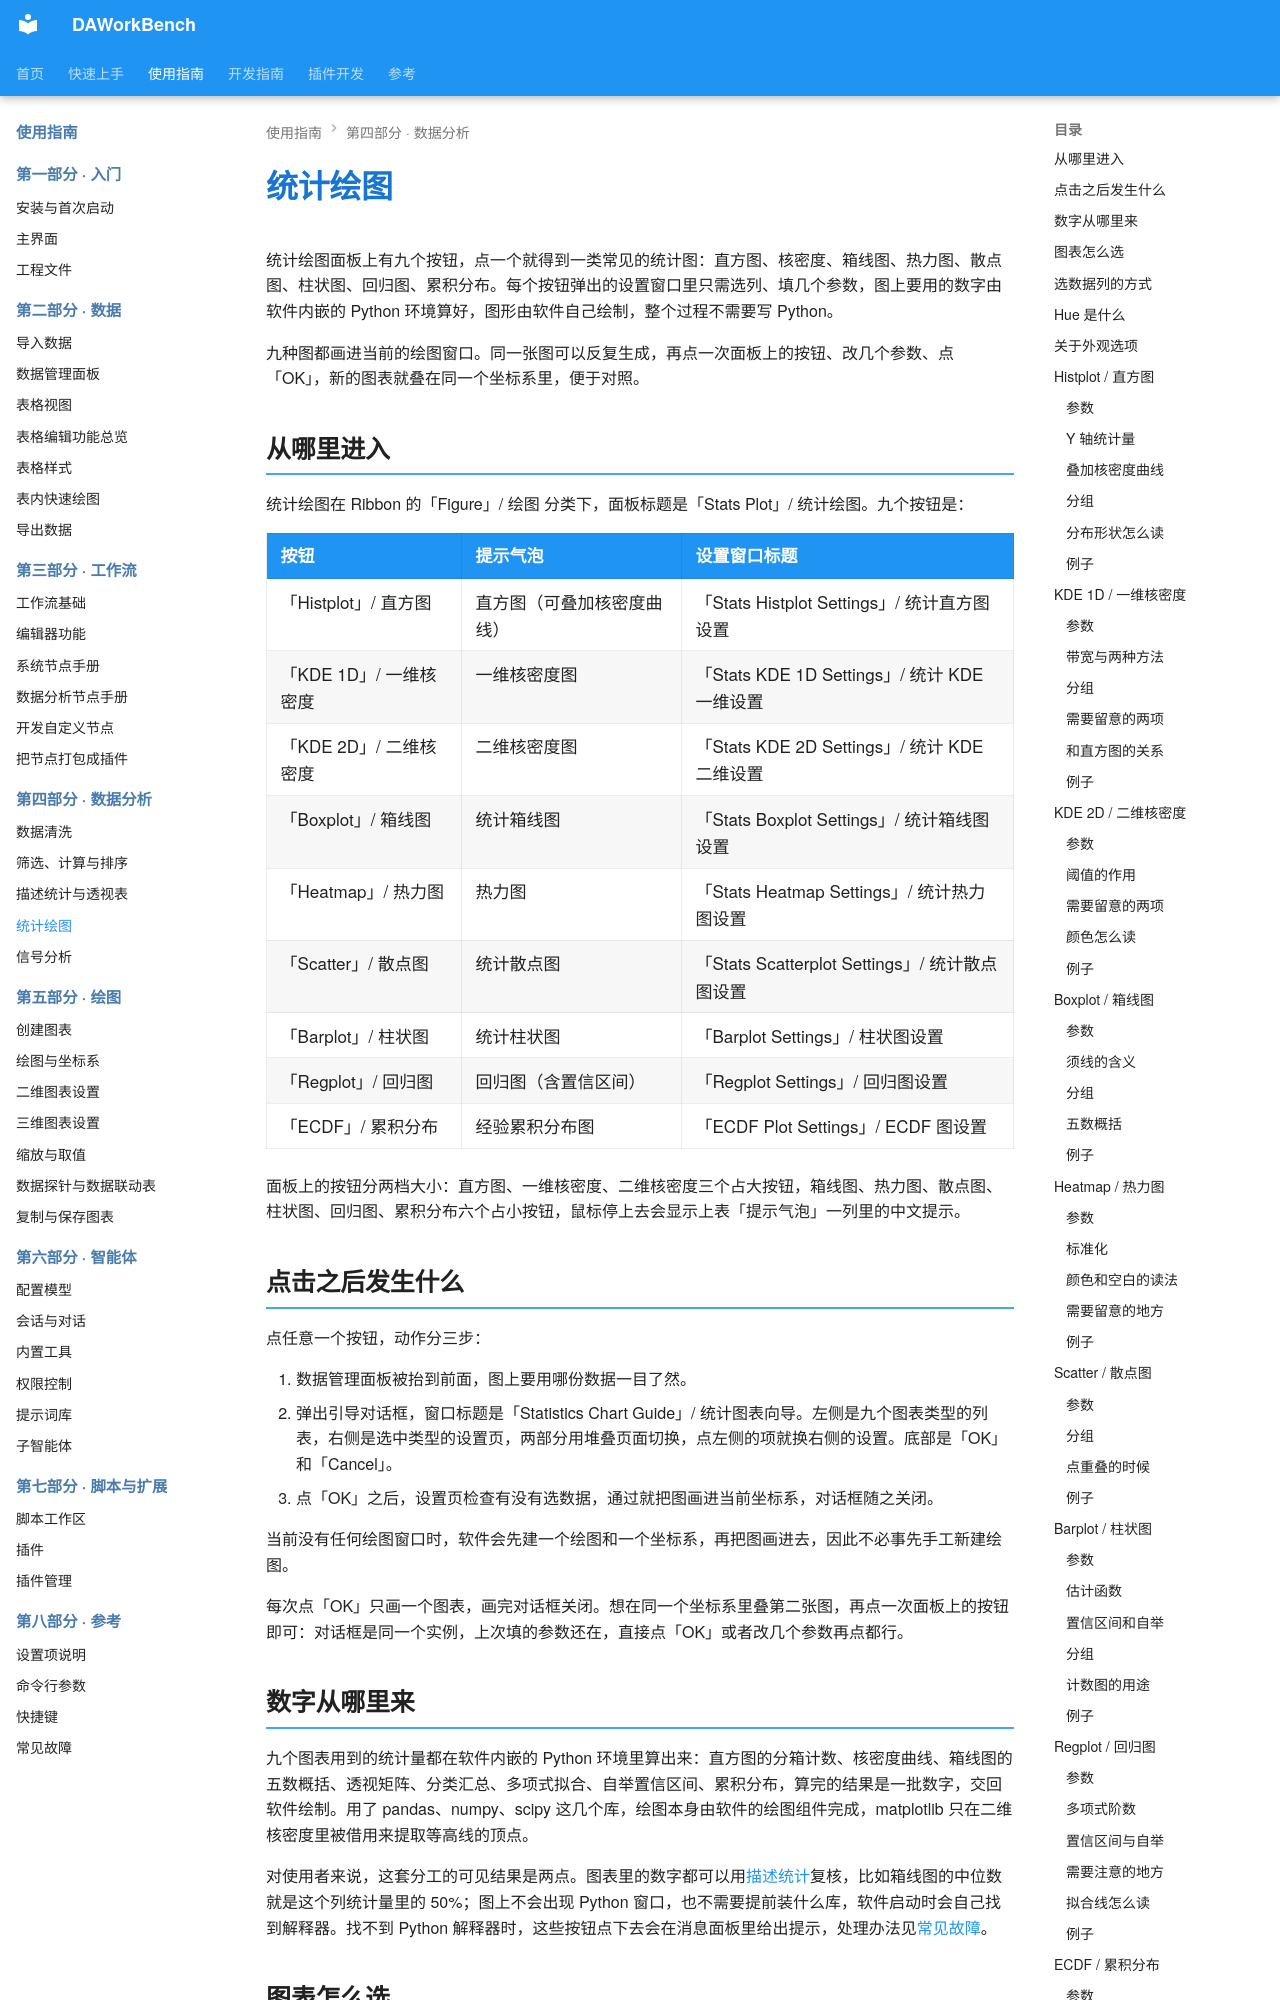

repository: czyt1988/data-workbench · page: zh/use-guide/analysis/stats-plots/index.html · generator: mkdocs

# 统计绘图

统计绘图面板上有九个按钮，点一个就得到一类常见的统计图：直方图、核密度、箱线图、热力图、散点图、柱状图、回归图、累积分布。每个按钮弹出的设置窗口里只需选列、填几个参数，图上要用的数字由软件内嵌的 Python 环境算好，图形由软件自己绘制，整个过程不需要写 Python。

九种图都画进当前的绘图窗口。同一张图可以反复生成，再点一次面板上的按钮、改几个参数、点「OK」，新的图表就叠在同一个坐标系里，便于对照。

## 从哪里进入

统计绘图在 Ribbon 的「Figure」/ 绘图 分类下，面板标题是「Stats Plot」/ 统计绘图。九个按钮是：

| 按钮 | 提示气泡 | 设置窗口标题 |
|---|---|---|
| 「Histplot」/ 直方图 | 直方图（可叠加核密度曲线） | 「Stats Histplot Settings」/ 统计直方图设置 |
| 「KDE 1D」/ 一维核密度 | 一维核密度图 | 「Stats KDE 1D Settings」/ 统计 KDE 一维设置 |
| 「KDE 2D」/ 二维核密度 | 二维核密度图 | 「Stats KDE 2D Settings」/ 统计 KDE 二维设置 |
| 「Boxplot」/ 箱线图 | 统计箱线图 | 「Stats Boxplot Settings」/ 统计箱线图设置 |
| 「Heatmap」/ 热力图 | 热力图 | 「Stats Heatmap Settings」/ 统计热力图设置 |
| 「Scatter」/ 散点图 | 统计散点图 | 「Stats Scatterplot Settings」/ 统计散点图设置 |
| 「Barplot」/ 柱状图 | 统计柱状图 | 「Barplot Settings」/ 柱状图设置 |
| 「Regplot」/ 回归图 | 回归图（含置信区间） | 「Regplot Settings」/ 回归图设置 |
| 「ECDF」/ 累积分布 | 经验累积分布图 | 「ECDF Plot Settings」/ ECDF 图设置 |

面板上的按钮分两档大小：直方图、一维核密度、二维核密度三个占大按钮，箱线图、热力图、散点图、柱状图、回归图、累积分布六个占小按钮，鼠标停上去会显示上表「提示气泡」一列里的中文提示。

## 点击之后发生什么

点任意一个按钮，动作分三步：

1. 数据管理面板被抬到前面，图上要用哪份数据一目了然。
2. 弹出引导对话框，窗口标题是「Statistics Chart Guide」/ 统计图表向导。左侧是九个图表类型的列表，右侧是选中类型的设置页，两部分用堆叠页面切换，点左侧的项就换右侧的设置。底部是「OK」和「Cancel」。
3. 点「OK」之后，设置页检查有没有选数据，通过就把图画进当前坐标系，对话框随之关闭。

当前没有任何绘图窗口时，软件会先建一个绘图和一个坐标系，再把图画进去，因此不必事先手工新建绘图。

每次点「OK」只画一个图表，画完对话框关闭。想在同一个坐标系里叠第二张图，再点一次面板上的按钮即可：对话框是同一个实例，上次填的参数还在，直接点「OK」或者改几个参数再点都行。
